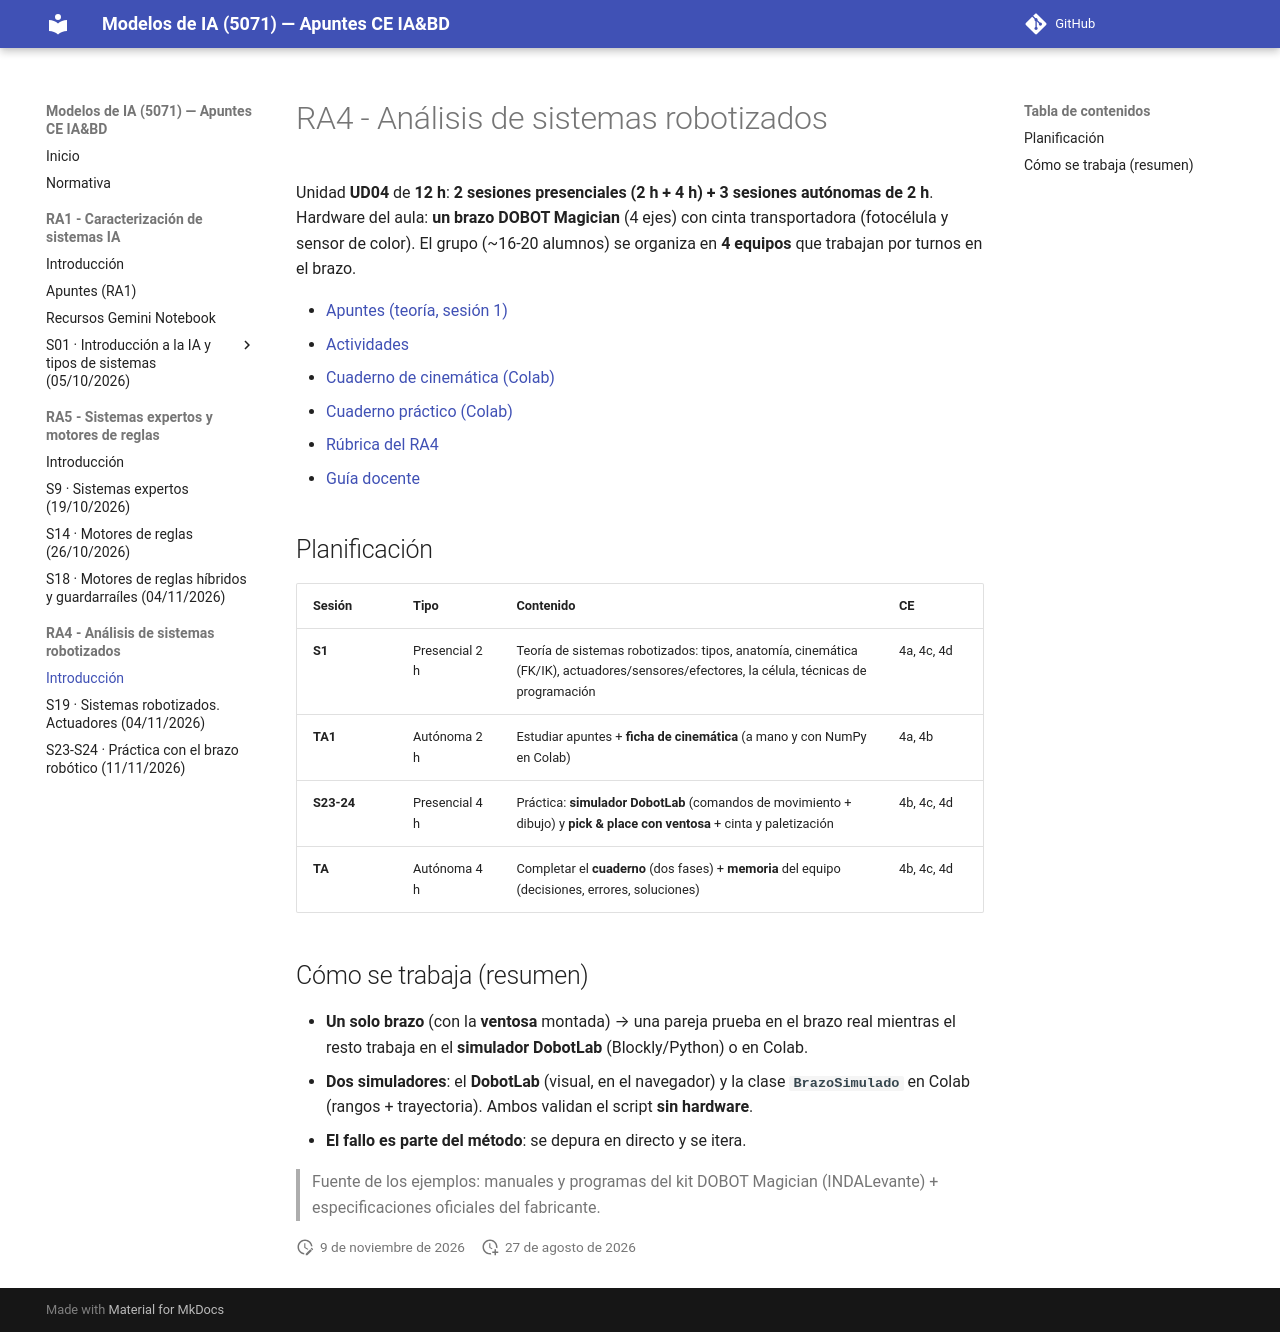

repository: jmperez-profesor/mia · page: bloques/B04_RA4/index.html · generator: mkdocs

# RA4 - Análisis de sistemas robotizados

Unidad **UD04** de **12 h**: **2 sesiones presenciales (2 h + 4 h) + 3 sesiones autónomas de 2 h**. Hardware del aula: **un brazo DOBOT Magician** (4 ejes) con cinta transportadora (fotocélula y sensor de color). El grupo (~16-20 alumnos) se organiza en **4 equipos** que trabajan por turnos en el brazo.

- [Apuntes (teoría, sesión 1)](apuntes.md)
- [Actividades](actividades/actividad_brazo_robotico.md)
- [Cuaderno de cinemática (Colab)](sesion19_sistemas_robotizados.ipynb)
- [Cuaderno práctico (Colab)](S23_24_brazo_robotico.ipynb)
- [Rúbrica del RA4](rubrica.md)
- [Guía docente](guia_docente.md)

## Planificación

| Sesión | Tipo | Contenido | CE |
|---|---|---|---|
| **S1** | Presencial 2 h | Teoría de sistemas robotizados: tipos, anatomía, cinemática (FK/IK), actuadores/sensores/efectores, la célula, técnicas de programación | 4a, 4c, 4d |
| **TA1** | Autónoma 2 h | Estudiar apuntes + **ficha de cinemática** (a mano y con NumPy en Colab) | 4a, 4b |
| **S23-24** | Presencial 4 h | Práctica: **simulador DobotLab** (comandos de movimiento + dibujo) y **pick & place con ventosa** + cinta y paletización | 4b, 4c, 4d |
| **TA** | Autónoma 4 h | Completar el **cuaderno** (dos fases) + **memoria** del equipo (decisiones, errores, soluciones) | 4b, 4c, 4d |

## Cómo se trabaja (resumen)

- **Un solo brazo** (con la **ventosa** montada) → una pareja prueba en el brazo real mientras el resto trabaja en el **simulador DobotLab** (Blockly/Python) o en Colab.
- **Dos simuladores**: el **DobotLab** (visual, en el navegador) y la clase **`BrazoSimulado`** en Colab (rangos + trayectoria). Ambos validan el script **sin hardware**.
- **El fallo es parte del método**: se depura en directo y se itera.

> Fuente de los ejemplos: manuales y programas del kit DOBOT Magician (INDALevante) + especificaciones oficiales del fabricante.
